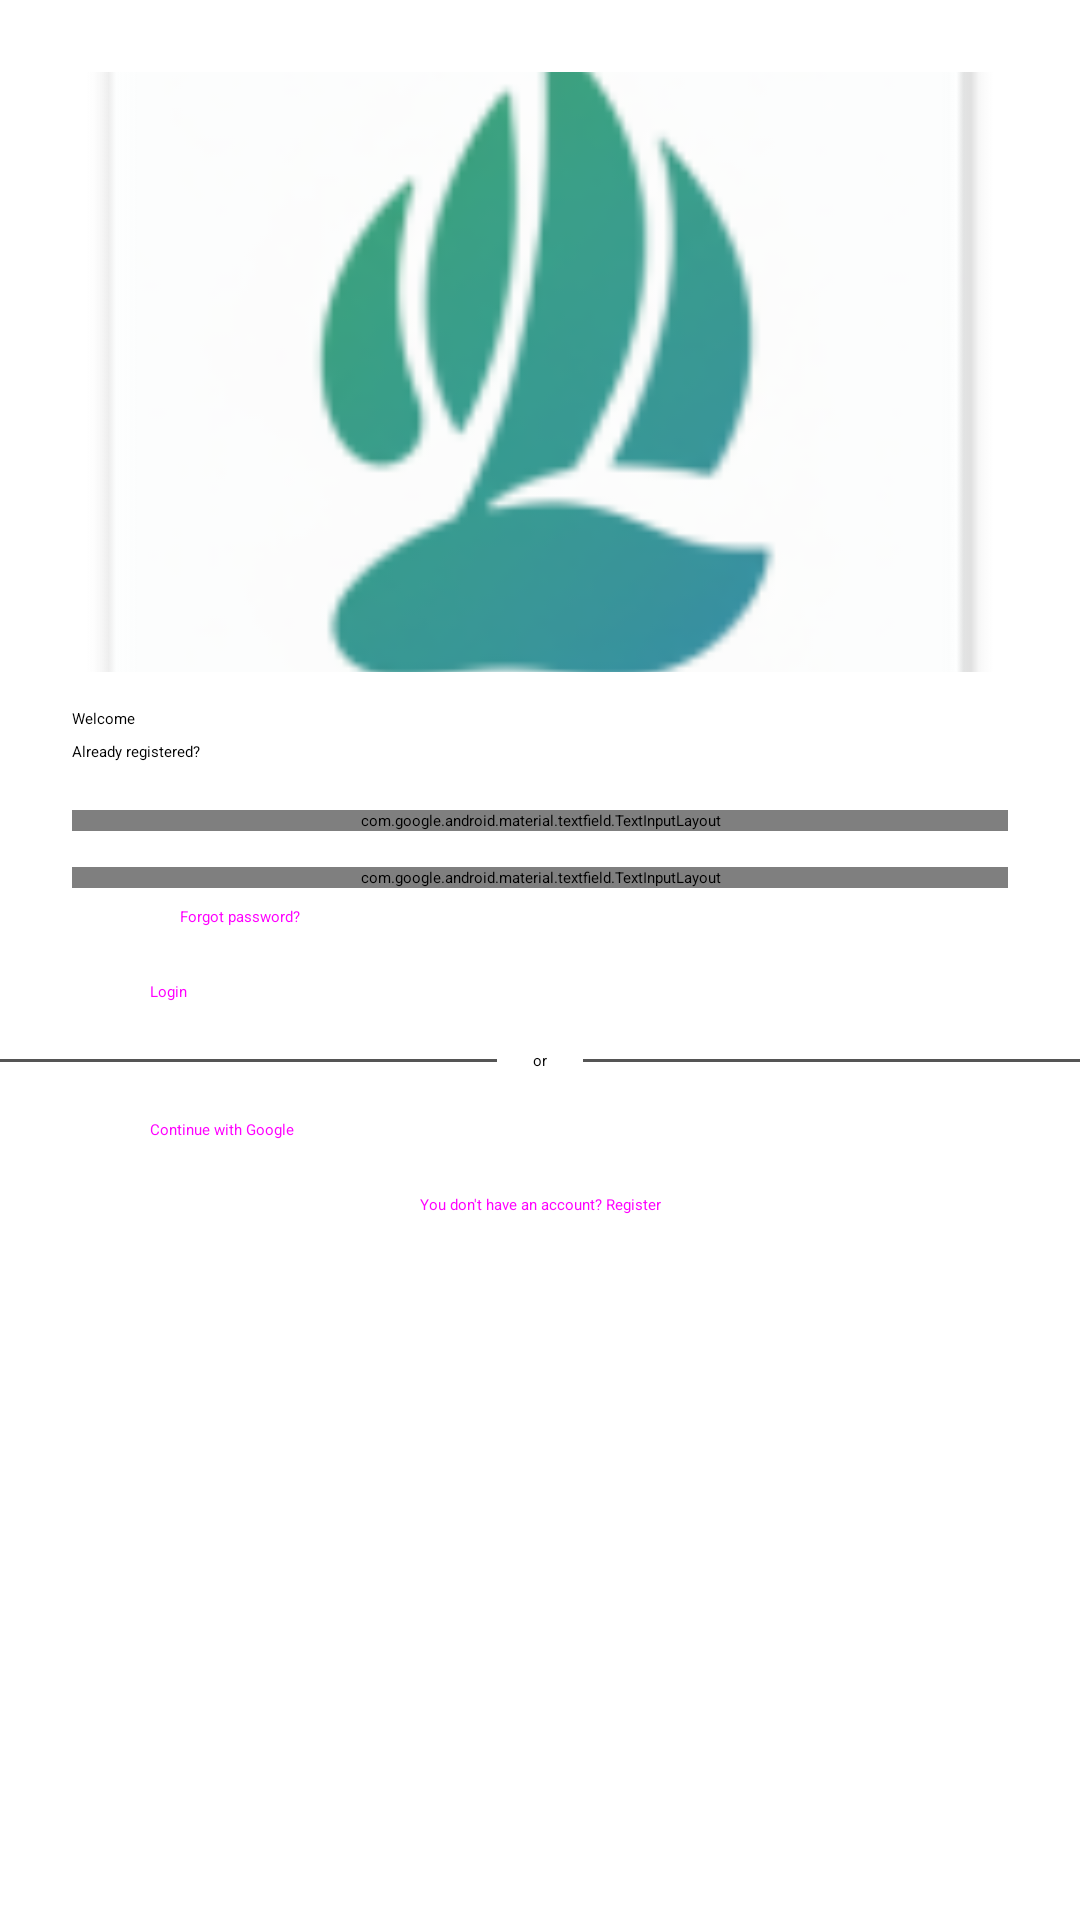

This screen was rendered from an Android layout file. Write that file and the resources it references.
<!-- AndroidManifest.xml: application theme Theme.Beagle -->
<!-- res/layout/activity_login.xml -->
<?xml version="1.0" encoding="utf-8"?>
<androidx.constraintlayout.widget.ConstraintLayout
    xmlns:android="http://schemas.android.com/apk/res/android"
    xmlns:app="http://schemas.android.com/apk/res-auto"
    xmlns:tools="http://schemas.android.com/tools"
    android:layout_width="match_parent"
    android:layout_height="match_parent"
    android:paddingVertical="24dp"
    tools:context=".ui.welcome.LoginActivity">

    
    <ImageView
        android:id="@+id/imageHeader"
        android:layout_width="0dp"
        android:layout_height="200dp"
        android:scaleType="centerCrop"
        android:contentDescription="@string/app_name"
        android:src="@mipmap/ic_launcher"
        app:layout_constraintTop_toTopOf="parent"
        app:layout_constraintStart_toStartOf="parent"
        app:layout_constraintEnd_toEndOf="parent" />

    
    <TextView
        android:id="@+id/tvWelcomeTitle"
        android:layout_width="0dp"
        android:layout_height="wrap_content"
        android:layout_marginStart="24dp"
        android:layout_marginEnd="24dp"
        android:layout_marginTop="12dp"
        android:text="Welcome"
        android:textAppearance="@style/TextAppearance.AppCompat.Display1"
        app:layout_constraintTop_toBottomOf="@id/imageHeader"
        app:layout_constraintStart_toStartOf="parent"
        app:layout_constraintEnd_toEndOf="parent" />

    <TextView
        android:id="@+id/tvWelcomeSubtitle"
        android:layout_width="0dp"
        android:layout_height="wrap_content"
        android:layout_marginStart="24dp"
        android:layout_marginEnd="24dp"
        android:layout_marginTop="4dp"
        android:text="Already registered?"
        android:textAppearance="@style/TextAppearance.AppCompat.Medium"
        app:layout_constraintTop_toBottomOf="@id/tvWelcomeTitle"
        app:layout_constraintStart_toStartOf="parent"
        app:layout_constraintEnd_toEndOf="parent" />

    
    <com.google.android.material.textfield.TextInputLayout
        android:id="@+id/tilEmail"
        style="?attr/textInputOutlinedStyle"
        android:layout_width="0dp"
        android:layout_height="wrap_content"
        android:layout_marginStart="24dp"
        android:layout_marginEnd="24dp"
        android:layout_marginTop="16dp"
        android:hint="@string/hint_email"
        android:background="#05000000"
        app:startIconDrawable="@android:drawable/ic_dialog_email"
        app:layout_constraintTop_toBottomOf="@id/tvWelcomeSubtitle"
        app:layout_constraintStart_toStartOf="parent"
        app:layout_constraintEnd_toEndOf="parent">

        <com.google.android.material.textfield.TextInputEditText
            android:id="@+id/etEmail"
            android:layout_width="match_parent"
            android:layout_height="wrap_content"
            android:inputType="textEmailAddress"
            android:autofillHints="emailAddress"
            android:minHeight="56dp"
            android:textSize="16sp"
            android:background="@android:color/transparent"
            android:textColorHint="@android:color/darker_gray"/>
    </com.google.android.material.textfield.TextInputLayout>

    
    <com.google.android.material.textfield.TextInputLayout
        android:id="@+id/tilPassword"
        style="?attr/textInputOutlinedStyle"
        android:layout_width="0dp"
        android:layout_height="wrap_content"
        android:layout_marginStart="24dp"
        android:layout_marginEnd="24dp"
        android:layout_marginTop="12dp"
        android:hint="@string/hint_password"
        android:background="#05000000"
        app:startIconDrawable="@android:drawable/ic_lock_lock"
        app:passwordToggleEnabled="true"
        app:layout_constraintTop_toBottomOf="@id/tilEmail"
        app:layout_constraintStart_toStartOf="parent"
        app:layout_constraintEnd_toEndOf="parent">

        <com.google.android.material.textfield.TextInputEditText
            android:id="@+id/etPassword"
            android:layout_width="match_parent"
            android:layout_height="wrap_content"
            android:inputType="textPassword"
            android:autofillHints="password"
            android:minHeight="56dp"
            android:textSize="16sp"
            android:background="@android:color/transparent"
            android:textColorHint="@android:color/darker_gray"/>
    </com.google.android.material.textfield.TextInputLayout>

    
    <Button
        android:id="@+id/btnForgot"
        style="@style/Widget.Material3.Button.TextButton"
        android:layout_width="0dp"
        android:layout_height="wrap_content"
        android:text="Forgot password?"
        android:gravity="start"
        android:layout_marginStart="24dp"
        android:layout_marginEnd="24dp"
        app:layout_constraintTop_toBottomOf="@id/tilPassword"
        app:layout_constraintStart_toStartOf="@id/tilPassword"
        app:layout_constraintEnd_toEndOf="@id/tilPassword" />

    
    <Button
        android:id="@+id/btnLogin"
        style="@style/Widget.Material3.Button.ElevatedButton"
        android:layout_width="0dp"
        android:layout_height="wrap_content"
        android:text="@string/btn_login"
        android:layout_marginStart="50dp"
        android:layout_marginEnd="50dp"
        android:layout_marginTop="12dp"
        app:layout_constraintTop_toBottomOf="@id/btnForgot"
        app:layout_constraintStart_toStartOf="parent"
        app:layout_constraintEnd_toEndOf="parent"/>

    
    <androidx.constraintlayout.widget.ConstraintLayout
        android:id="@+id/dividerOrContainer"
        android:layout_width="0dp"
        android:layout_height="wrap_content"
        android:layout_marginTop="16dp"
        app:layout_constraintTop_toBottomOf="@id/btnLogin"
        app:layout_constraintStart_toStartOf="parent"
        app:layout_constraintEnd_toEndOf="parent">

        <View
            android:id="@+id/divLeft"
            android:layout_width="0dp"
            android:layout_height="1dp"
            android:background="#555"
            app:layout_constraintTop_toTopOf="parent"
            app:layout_constraintBottom_toBottomOf="parent"
            app:layout_constraintStart_toStartOf="parent"
            app:layout_constraintEnd_toStartOf="@+id/tvOr"
            app:layout_constraintHorizontal_weight="1"/>

        <TextView
            android:id="@+id/tvOr"
            android:layout_width="wrap_content"
            android:layout_height="wrap_content"
            android:text="or"
            app:layout_constraintTop_toTopOf="parent"
            app:layout_constraintBottom_toBottomOf="parent"
            app:layout_constraintStart_toEndOf="@id/divLeft"
            app:layout_constraintEnd_toStartOf="@+id/divRight"
            android:layout_marginStart="12dp"
            android:layout_marginEnd="12dp"/>

        <View
            android:id="@+id/divRight"
            android:layout_width="0dp"
            android:layout_height="1dp"
            android:background="#555"
            app:layout_constraintTop_toTopOf="parent"
            app:layout_constraintBottom_toBottomOf="parent"
            app:layout_constraintStart_toEndOf="@id/tvOr"
            app:layout_constraintEnd_toEndOf="parent"
            app:layout_constraintHorizontal_weight="1"/>
    </androidx.constraintlayout.widget.ConstraintLayout>

    
    <Button
        android:id="@+id/btnGoogle"
        style="@style/Widget.Material3.Button.ElevatedButton"
        android:layout_width="0dp"
        android:layout_height="wrap_content"
        android:text="Continue with Google"
        android:layout_marginStart="50dp"
        android:layout_marginEnd="50dp"
        android:layout_marginTop="16dp"
        app:layout_constraintTop_toBottomOf="@id/dividerOrContainer"
        app:layout_constraintStart_toStartOf="parent"
        app:layout_constraintEnd_toEndOf="parent"/>

    
    <TextView
        android:id="@+id/tvGoRegister"
        style="@style/Widget.Material3.Button.TextButton"
        android:layout_width="wrap_content"
        android:layout_height="wrap_content"
        android:text="@string/tv_go_register"
        android:layout_marginTop="12dp"
        app:layout_constraintTop_toBottomOf="@id/btnGoogle"
        app:layout_constraintStart_toStartOf="parent"
        app:layout_constraintEnd_toEndOf="parent"/>

</androidx.constraintlayout.widget.ConstraintLayout>
<!-- resources referenced by this layout -->
<resources>
  <!-- mipmap ic_launcher: webp bitmap (mipmap-hdpi, 2552 bytes) -->
  <string name="app_name">Beagle</string>
  <string name="btn_login">Login</string>
  <string name="hint_email">Email</string>
  <string name="hint_password">Password</string>
  <string name="tv_go_register">You don\'t have an account? Register</string>
</resources>
